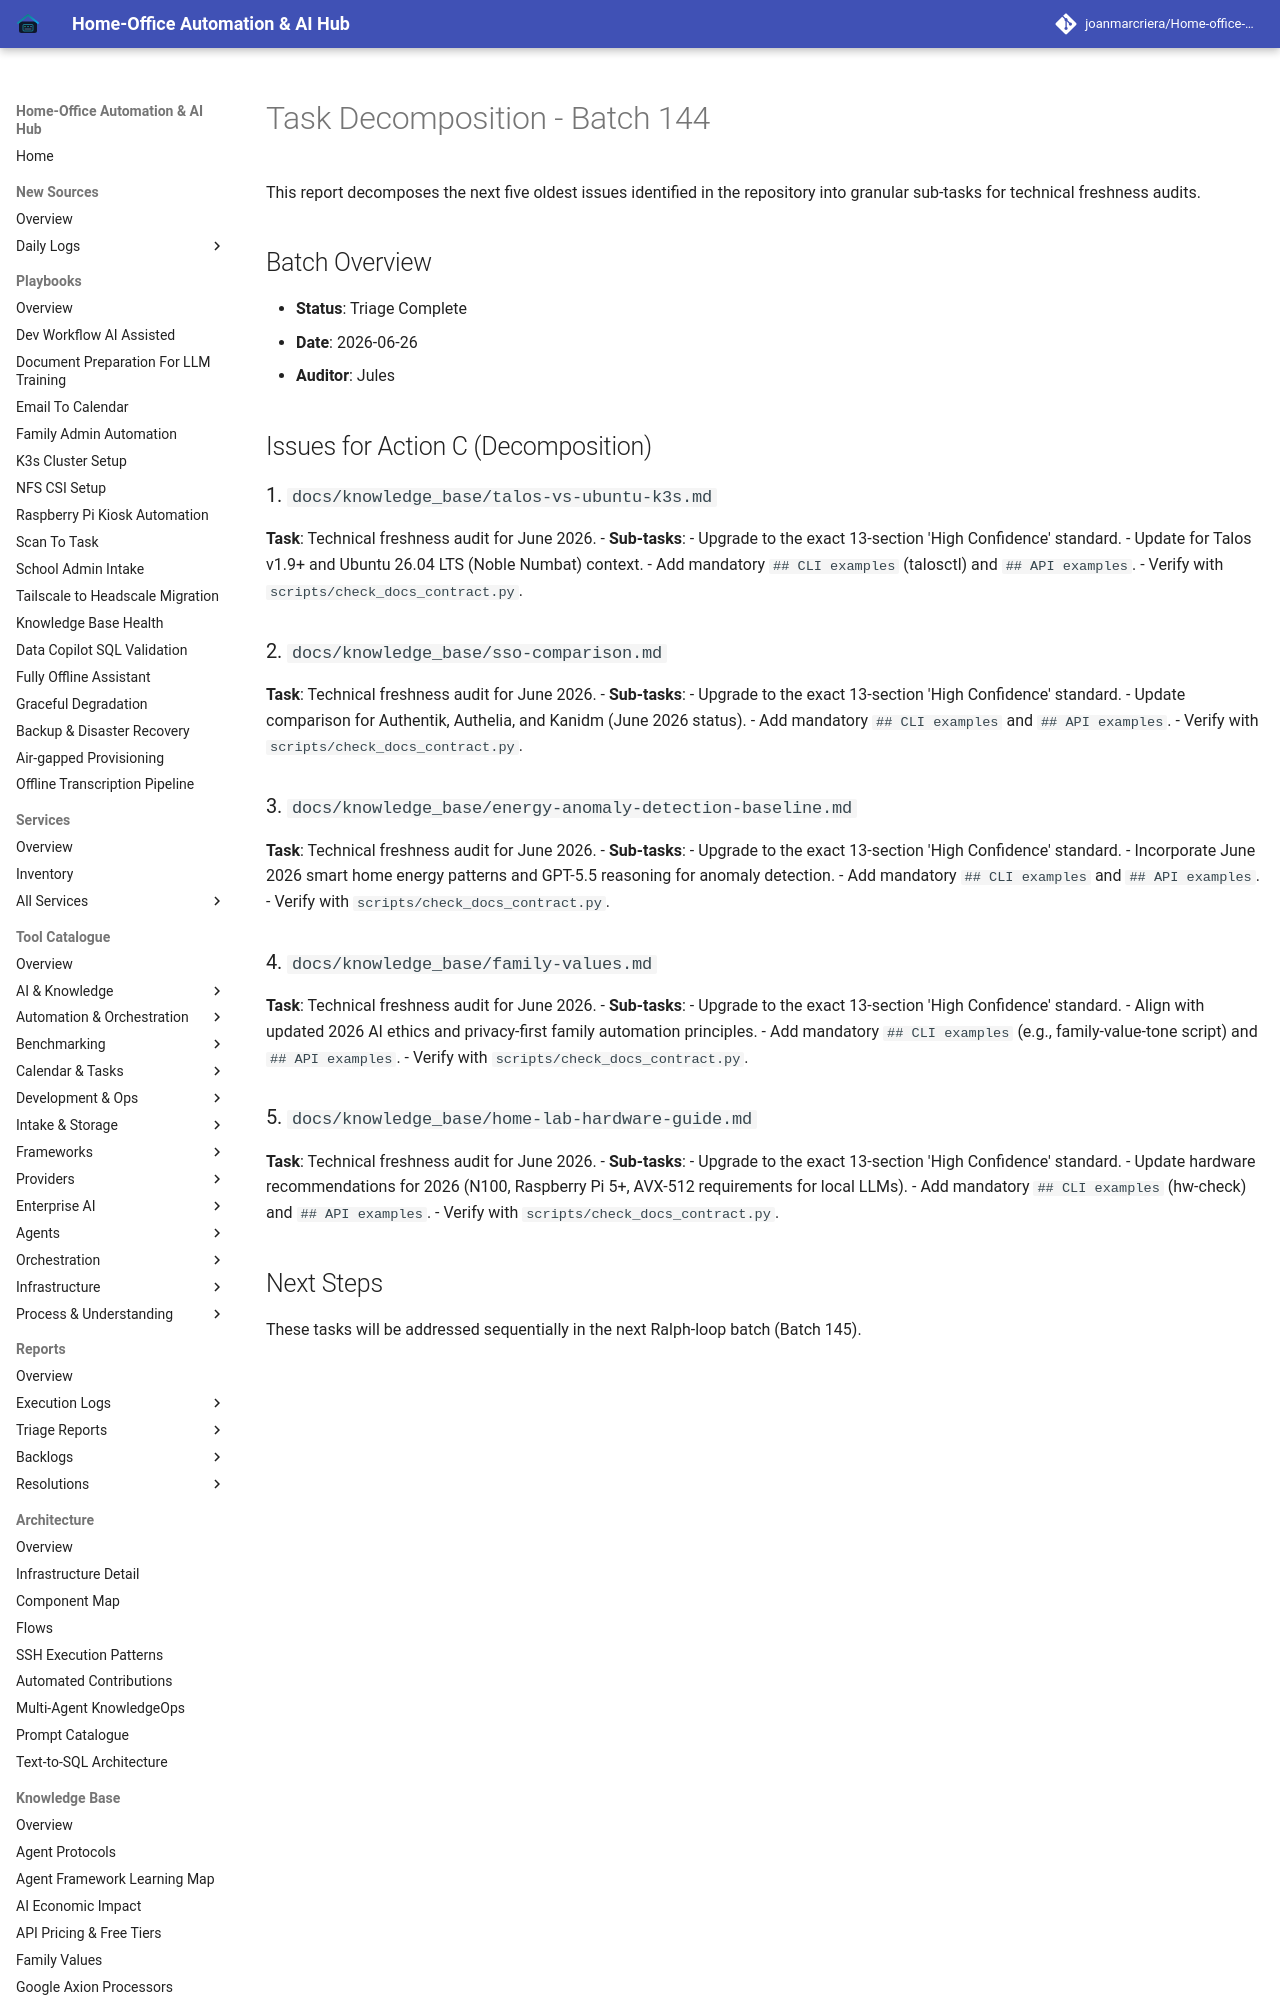

repository: joanmarcriera/Home-office-automations · page: reports/task-decomposition-batch-144/index.html · generator: mkdocs

# Task Decomposition - Batch 144

This report decomposes the next five oldest issues identified in the repository into granular sub-tasks for technical freshness audits.

## Batch Overview
- **Status**: Triage Complete
- **Date**: 2026-06-26
- **Auditor**: Jules

## Issues for Action C (Decomposition)

### 1. `docs/knowledge_base/talos-vs-ubuntu-k3s.md`
**Task**: Technical freshness audit for June 2026.
- **Sub-tasks**:
  - Upgrade to the exact 13-section 'High Confidence' standard.
  - Update for Talos v1.9+ and Ubuntu 26.04 LTS (Noble Numbat) context.
  - Add mandatory `## CLI examples` (talosctl) and `## API examples`.
  - Verify with `scripts/check_docs_contract.py`.

### 2. `docs/knowledge_base/sso-comparison.md`
**Task**: Technical freshness audit for June 2026.
- **Sub-tasks**:
  - Upgrade to the exact 13-section 'High Confidence' standard.
  - Update comparison for Authentik, Authelia, and Kanidm (June 2026 status).
  - Add mandatory `## CLI examples` and `## API examples`.
  - Verify with `scripts/check_docs_contract.py`.
